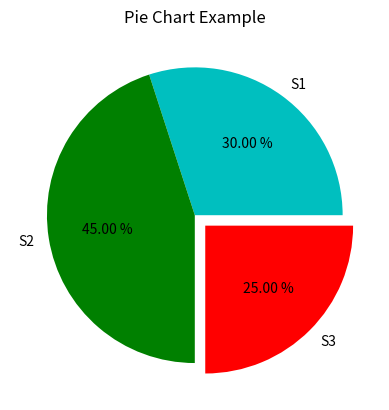

Write Python code to recreate this figure.
import matplotlib.pyplot as plt
mylabels = ['S1', 'S2', 'S3']
sections = [ 60, 90, 50]
myColors = ['c', 'g', 'r']

plt.pie(sections, labels=mylabels, colors=myColors,
        startangle = 0,
        explode    = (0,0,0.1),
        autopct    = '%.2f %%'  )

plt.title('Pie Chart Example')
plt.show()